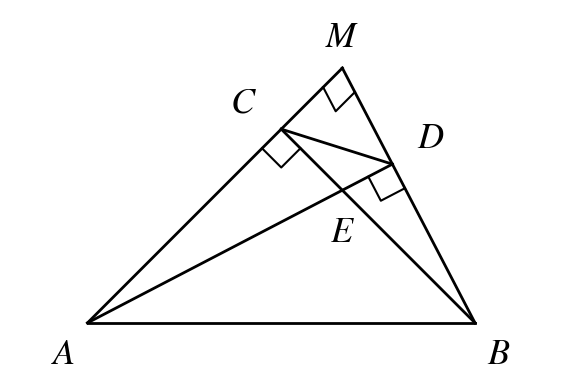

This figure's Python source:
import matplotlib.pyplot as plt
import numpy as np

# 1. 环境配置
plt.rcParams['mathtext.fontset'] = 'stix'
plt.rcParams['font.family'] = 'serif'

# 绘制严谨直角符号的辅助函数
def plot_angle_mark(ax, pt, p1, p2, size=0.28):
    """
    根据给定的两条射线方向绘制平行四边形直角标记。
    pt: 顶点
    p1, p2: 定义射线方向的两个远端点（自动确定符号绘制在哪两个夹角内）
    """
    v1 = (p1 - pt) / np.linalg.norm(p1 - pt)
    v2 = (p2 - pt) / np.linalg.norm(p2 - pt)
    corner1 = pt + v1 * size
    corner_mid = pt + v1 * size + v2 * size
    corner2 = pt + v2 * size
    ax.plot([corner1[0], corner_mid[0], corner2[0]], 
            [corner1[1], corner_mid[1], corner2[1]], 'k-', lw=1.5)

# 直线求交点的解析几何函数
def get_intersection(p1, p2, p3, p4):
    x1, y1 = p1; x2, y2 = p2
    x3, y3 = p3; x4, y4 = p4
    den = (x1 - x2) * (y3 - y4) - (y1 - y2) * (x3 - x4)
    if den == 0:
        return None
    num_x = (x1 * y2 - y1 * x2) * (x3 - x4) - (x1 - x2) * (x3 * y4 - y3 * x4)
    num_y = (x1 * y2 - y1 * x2) * (y3 - y4) - (y1 - y2) * (x3 * y4 - y3 * x4)
    return np.array([num_x / den, num_y / den])

def draw_dynamic_geometry(theta_deg=55):
    fig, ax = plt.subplots(figsize=(7, 7))
    
    # 2. 定义固定结构: 等腰直角三角形 ABC
    A = np.array([-2.0, 0.0])
    B = np.array([2.0, 0.0])
    C = np.array([0.0, 2.0])  # C落在以AB为直径的圆上，完美等腰直角
    
    # 3. 自定义 D 的参数化位置 (落在以AB为直径的圆弧上以保证 ABD 是直角)
    theta_rad = np.radians(theta_deg)
    R = 2.0  
    D = np.array([R * np.cos(theta_rad), R * np.sin(theta_rad)])
    
    # 4. 自动推导计算出交点 M 和 E
    M = get_intersection(A, C, B, D)
    E = get_intersection(A, D, B, C)
    
    # --- 开始绘制图像 ---
    lw = 2.0
    
    # 绘制主要线段
    ax.plot([A[0], B[0]], [A[1], B[1]], 'k-', lw=lw) # 底边 AB
    ax.plot([A[0], M[0]],[A[1], M[1]], 'k-', lw=lw) # 直线 AM (必定通过C)
    ax.plot([B[0], M[0]], [B[1], M[1]], 'k-', lw=lw) # 直线 BM (必定通过D)
    
    # 绘制内部交叉连线
    ax.plot([B[0], C[0]], [B[1], C[1]], 'k-', lw=lw) # 线段 BC
    ax.plot([A[0], D[0]], [A[1], D[1]], 'k-', lw=lw) # 线段 AD
    ax.plot([C[0], D[0]], [C[1], D[1]], 'k-', lw=lw) # 线段 CD
    
    # 5. 【新增修复】严格按照您的指定添加并定向所有的直角符号
    # ① 标记 AMD 为直角：落在由 M 发出的射线 MA 与 MD（MB）之间
    plot_angle_mark(ax, M, A, D, size=0.28)
    
    # ② 内部标记 ACB：落在由 C 发出的射线 CA 与 CB 之间（朝三角形内部向下）
    plot_angle_mark(ax, C, A, B, size=0.28)
    
    # ③ 内部标记 ADB：落在由 D 发出的射线 DA 与 DB 之间（朝三角形内部向下）
    plot_angle_mark(ax, D, A, B, size=0.28)
    
    # 6. 标注字母及完美避让保护
    fs = 26
    ax.text(A[0]-0.25, A[1]-0.15, '$A$', ha='center', va='top', fontsize=fs)
    ax.text(B[0]+0.25, B[1]-0.15, '$B$', ha='center', va='top', fontsize=fs)
    ax.text(M[0], M[1]+0.15, '$M$', ha='center', va='bottom', fontsize=fs)
    # C点标签向外侧上（左）偏置避让直角符
    ax.text(C[0]-0.25, C[1]+0.1, '$C$', ha='right', va='bottom', fontsize=fs)
    # D点标签向外侧上（右）偏置避让直角符
    ax.text(D[0]+0.25, D[1]+0.1, '$D$', ha='left', va='bottom', fontsize=fs)
    ax.text(E[0], E[1]-0.25, '$E$', ha='center', va='top', fontsize=fs)
    
    # 7. 自适应边界，确保图像居中、不截断
    ax.set_aspect('equal')
    ax.axis('off')
    
    all_pts = np.array([A, B, C, D, M, E])
    min_x, max_x = np.min(all_pts[:, 0]), np.max(all_pts[:, 0])
    min_y, max_y = np.min(all_pts[:, 1]), np.max(all_pts[:, 1])
    
    ax.set_xlim(min_x - 0.8, max_x + 0.8)
    ax.set_ylim(min_y - 0.6, max_y + 0.6)
    
    # 8. 保存输出
    plt.savefig('question.png', dpi=300, bbox_inches='tight')
    plt.close(fig)

if __name__ == "__main__":
    # 参数 D 的生成角度保持 55 度，以获得接近参考图形重心的美观视图
    draw_dynamic_geometry(theta_deg=55)
